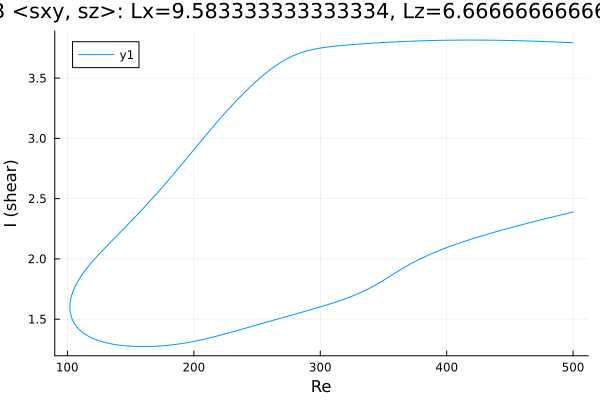

Source data for this figure (header and first rows):
Re, shear
500.0, 3.793
498.8, 3.794
497.4, 3.795
496, 3.795
494.6, 3.796
493.2, 3.797
491.8, 3.797
490.3, 3.798
488.9, 3.799
487.5, 3.799
486.1, 3.8
484.7, 3.8
483.3, 3.801
481.9, 3.802
480.4, 3.802
479, 3.803
477.6, 3.803
476.2, 3.804
474.8, 3.804
473.4, 3.805
472, 3.805
470.5, 3.806
469.1, 3.806
467.7, 3.807
466.3, 3.807
464.9, 3.808
463.5, 3.808
462.1, 3.809
460.6, 3.809
459.2, 3.81
457.8, 3.81
456.4, 3.81
455, 3.811
453.6, 3.811
452.2, 3.811
450.7, 3.812
449.3, 3.812
447.9, 3.812
446.5, 3.813
445.1, 3.813
443.7, 3.813
442.3, 3.814
440.8, 3.814
439.4, 3.814
438, 3.814
436.6, 3.814
435.2, 3.815
433.8, 3.815
432.4, 3.815
430.9, 3.815
429.5, 3.815
428.1, 3.815
426.7, 3.815
425.3, 3.816
424.2, 3.816
422.8, 3.816
421.4, 3.816
420, 3.816
418.6, 3.816
417.2, 3.816
... 563 more rows
